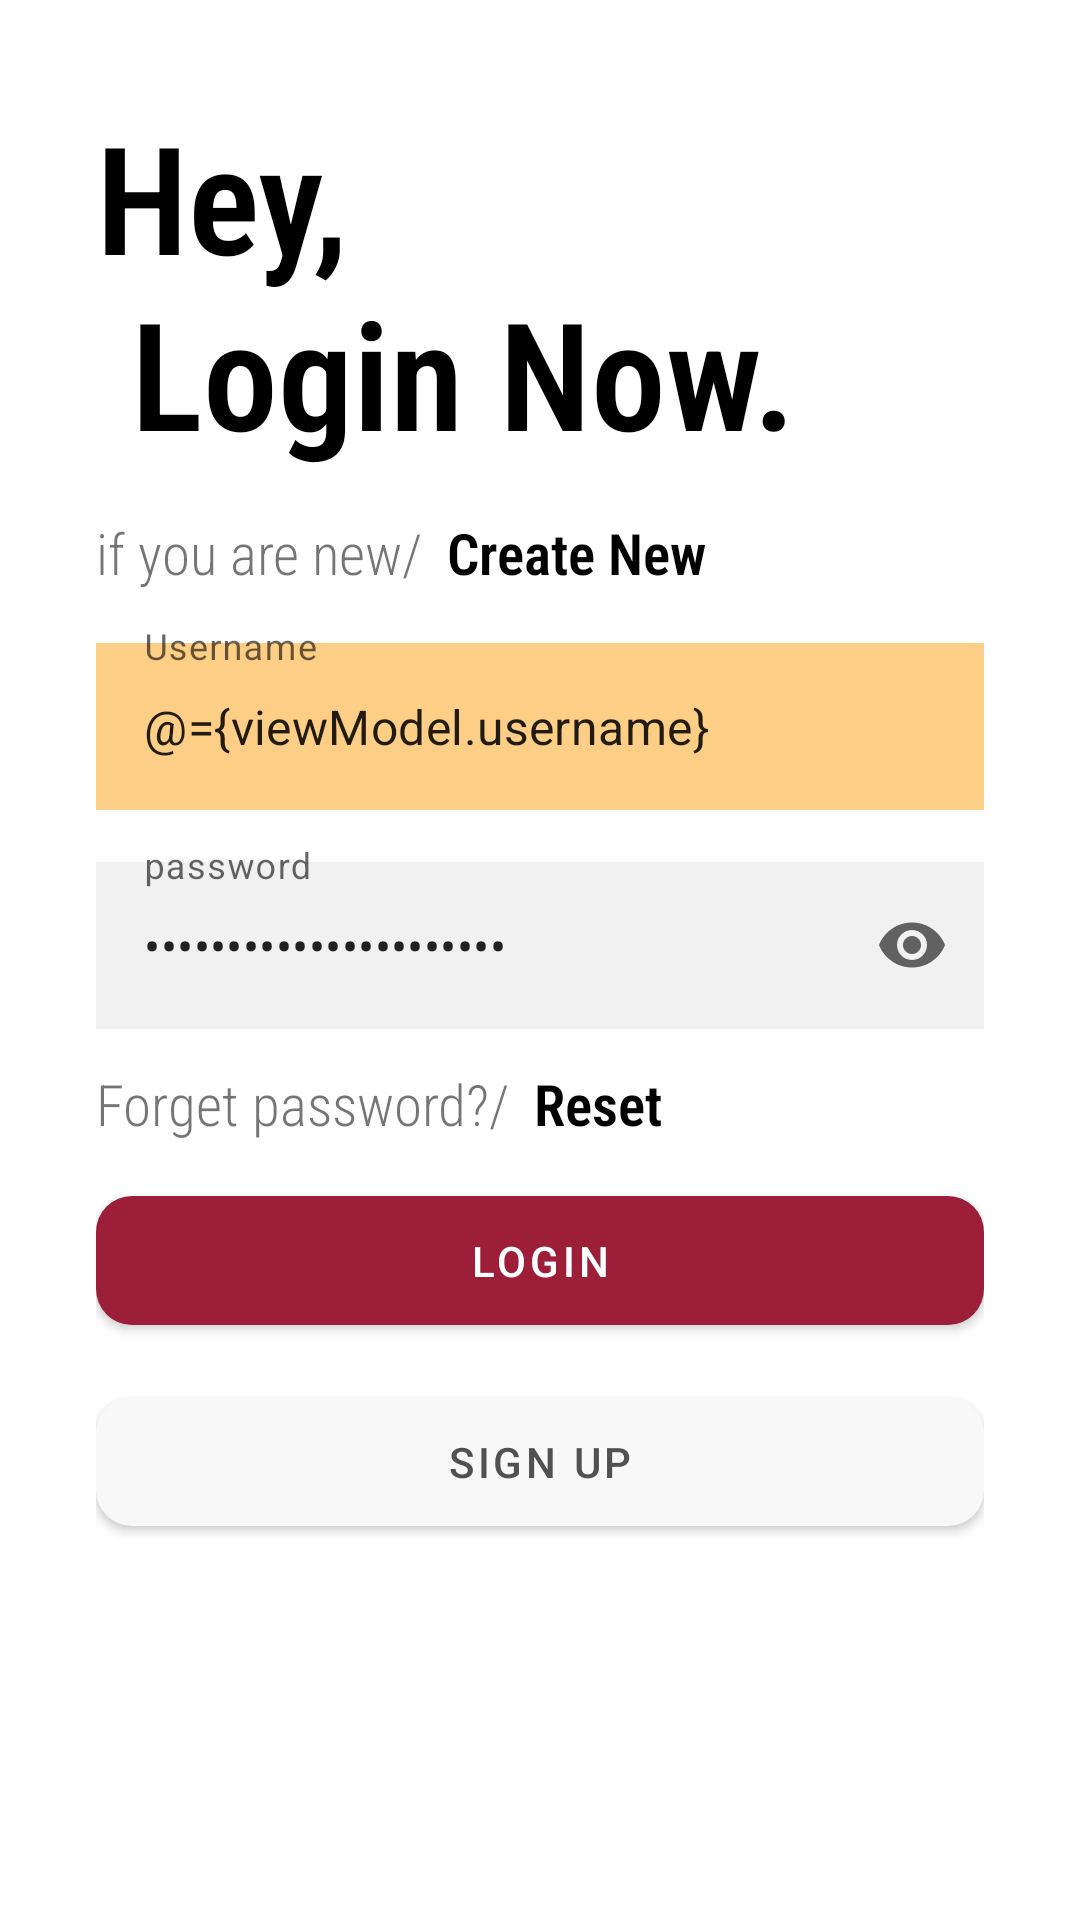

Write the Android layout XML for this screen, with the resource values it uses.
<!-- AndroidManifest.xml: application theme Theme.MyApplication -->
<!-- res/layout/fragment_login.xml -->
<?xml version="1.0" encoding="utf-8"?>
<layout
    xmlns:app="http://schemas.android.com/apk/res-auto"
    xmlns:android="http://schemas.android.com/apk/res/android">

    <data>
        <variable
            name="viewModel"
            type="production.zhandos.myapplication.login.LoginViewModel"
            />
    </data>

    <androidx.constraintlayout.widget.ConstraintLayout
        android:layout_width="match_parent"
        android:layout_height="match_parent"
        android:padding="32dp">


        <TextView
            android:id="@+id/title"
            android:layout_width="0dp"
            android:layout_height="wrap_content"
            android:text="@string/loginTitle"
            android:theme="@style/TitleLogin"
            app:layout_constraintEnd_toEndOf="parent"
            app:layout_constraintStart_toStartOf="parent"
            app:layout_constraintTop_toTopOf="parent"
            app:layout_constraintBottom_toTopOf="@id/sub_title1" />

        <TextView
            android:id="@+id/sub_title1"
            android:layout_width="wrap_content"
            android:layout_height="wrap_content"
            style="@style/SubTitleLogin1"
            android:text="@string/if_you_are_new"
            app:layout_constraintHorizontal_bias="0"
            app:layout_constraintTop_toBottomOf="@id/title"
            app:layout_constraintStart_toStartOf="parent"
            app:layout_constraintEnd_toEndOf="parent"
            android:layout_marginTop="14dp"

            />
        <TextView
            android:id="@+id/sub_title2"
            android:layout_width="0dp"
            android:layout_height="wrap_content"
            android:text="@string/create_new"
            style="@style/SubTitleLogin2"
            app:layout_constraintTop_toTopOf="@id/sub_title1"
            app:layout_constraintTop_toBottomOf="@id/sub_title1"
            app:layout_constraintStart_toEndOf="@id/sub_title1"
            app:layout_constraintEnd_toEndOf="parent"
            />

        <com.google.android.material.textfield.TextInputLayout
            android:id="@+id/username"
            android:layout_width="0dp"
            android:layout_height="wrap_content"
            app:layout_constraintStart_toStartOf="parent"
            app:layout_constraintEnd_toEndOf="parent"
            app:layout_constraintTop_toBottomOf="@id/sub_title1"
            style="@style/Widget.MaterialComponents.TextInputLayout.OutlinedBox"
            android:hint="@string/username"
            android:layout_marginTop="12dp"
            >

            <com.google.android.material.textfield.TextInputEditText
                android:layout_width="match_parent"
                android:layout_height="wrap_content"
                android:text="@={viewModel.username}"
                android:background="@color/orange_white"
                android:inputType="textWebEmailAddress"
                />

        </com.google.android.material.textfield.TextInputLayout>


        <com.google.android.material.textfield.TextInputLayout
            android:id="@+id/password"
            android:layout_width="0dp"
            android:layout_height="wrap_content"
            app:layout_constraintStart_toStartOf="parent"
            app:layout_constraintEnd_toEndOf="parent"
            app:layout_constraintTop_toBottomOf="@id/username"
            style="@style/Widget.MaterialComponents.TextInputLayout.OutlinedBox"
            android:hint="@string/password"
            android:layout_marginTop="12dp"
            app:endIconMode="password_toggle">
            <com.google.android.material.textfield.TextInputEditText
                android:layout_width="match_parent"
                android:layout_height="wrap_content"
                android:background="#F1F1F1"
                android:inputType="textPassword"
                android:text="@={viewModel.password}"
                />
        </com.google.android.material.textfield.TextInputLayout>

        <TextView
            android:id="@+id/forget_pass"
            android:layout_width="wrap_content"
            android:layout_height="wrap_content"
            style="@style/SubTitleLogin1"
            android:text="@string/forget_password"
            app:layout_constraintHorizontal_bias="0"
            app:layout_constraintTop_toBottomOf="@id/password"
            app:layout_constraintStart_toStartOf="parent"
            app:layout_constraintEnd_toEndOf="parent"
            android:layout_marginTop="12dp"
            />
        <TextView
            android:id="@+id/forget_pass_action"
            android:layout_width="0dp"
            android:layout_height="wrap_content"
            android:text="@string/reset"
            style="@style/SubTitleLogin2"
            app:layout_constraintTop_toBottomOf="@id/password"
            app:layout_constraintStart_toEndOf="@id/forget_pass"
            app:layout_constraintEnd_toEndOf="parent"
            android:layout_marginTop="12dp"
            />


        <com.google.android.material.button.MaterialButton
            android:id="@+id/next"
            android:layout_width="0dp"
            android:layout_height="wrap_content"
            android:text="@string/login"
            app:layout_constraintEnd_toEndOf="parent"
            app:layout_constraintStart_toStartOf="parent"
            app:layout_constraintTop_toBottomOf="@+id/forget_pass"
            app:cornerRadius="12dp"
            style="@style/Login"
            android:onClick="@{() -> viewModel.checkValidate()}"
            />

        <com.google.android.material.button.MaterialButton
            android:id="@+id/signUp"
            android:layout_width="0dp"
            android:layout_height="wrap_content"
            android:text="@string/sign_up"
            app:layout_constraintEnd_toEndOf="parent"
            app:layout_constraintStart_toStartOf="parent"
            app:layout_constraintTop_toBottomOf="@+id/next"
            app:cornerRadius="12dp"
            style="@style/signUp"
            />
    </androidx.constraintlayout.widget.ConstraintLayout>



</layout>
<!-- resources referenced by this layout -->
<resources>
  <color name="orange_white">#FDCE85</color>
  <string name="create_new">Create New</string>
  <string name="forget_password">Forget password?/</string>
  <string name="if_you_are_new">if you are new/</string>
  <string name="login">Login</string>
  <string name="loginTitle">Hey,\n Login Now.</string>
  <string name="password">password</string>
  <string name="reset">Reset</string>
  <string name="sign_up">Sign up</string>
  <string name="username">Username</string>
  <style name="Login">
          <item name="android:paddingTop">12dp</item>
          <item name="android:paddingBottom">12dp</item>
          <item name="android:layout_marginTop">12dp</item>
          <item name="backgroundTint">@color/black_red</item>
      </style>
  <style name="SubTitleLogin1">
          <item name="android:textSize">19sp</item>
          <item name="fontFamily">sans-serif-condensed-light</item>
      </style>
  <style name="SubTitleLogin2">
          <item name="android:layout_marginStart">8dp</item>
          <item name="android:textSize">19sp</item>
          <item name="android:textColor">@color/black</item>
          <item name="fontFamily">sans-serif-condensed-light</item>
          <item name="android:textStyle">bold</item>
      </style>
  <style name="TitleLogin">
          <item name="android:textSize">50sp</item>
          <item name="android:textColor">@color/black</item>
          <item name="fontFamily">sans-serif-condensed-light</item>
          <item name="android:textStyle">bold</item>
      </style>
  <style name="signUp">
          <item name="android:paddingTop">12dp</item>
          <item name="android:paddingBottom">12dp</item>
          <item name="android:layout_marginTop">12dp</item>
          <item name="backgroundTint">#F8F8F8</item>
          <item name="android:textColor">#515151</item>
      </style>
  <style name="Theme.MyApplication" parent="Theme.MaterialComponents.DayNight.NoActionBar">
          
          <item name="colorPrimary">@color/black_red</item>
          <item name="colorPrimaryVariant">@color/white</item>
          <item name="colorOnPrimary">@color/white</item>
          
          <item name="colorSecondary">@color/teal_200</item>
          <item name="colorSecondaryVariant">@color/teal_700</item>
          <item name="colorOnSecondary">@color/black</item>
          
          <item name="android:statusBarColor" tools:targetApi="l">?attr/colorPrimaryVariant</item>
          
          <item name="android:windowLightStatusBar" tools:targetApi="m">true</item>
      </style>
  <color name="black_red">#9C1E39</color>
  <color name="black">#FF000000</color>
  <color name="white">#FFFFFFFF</color>
  <color name="teal_200">#FF03DAC5</color>
  <color name="teal_700">#FF018786</color>
</resources>
